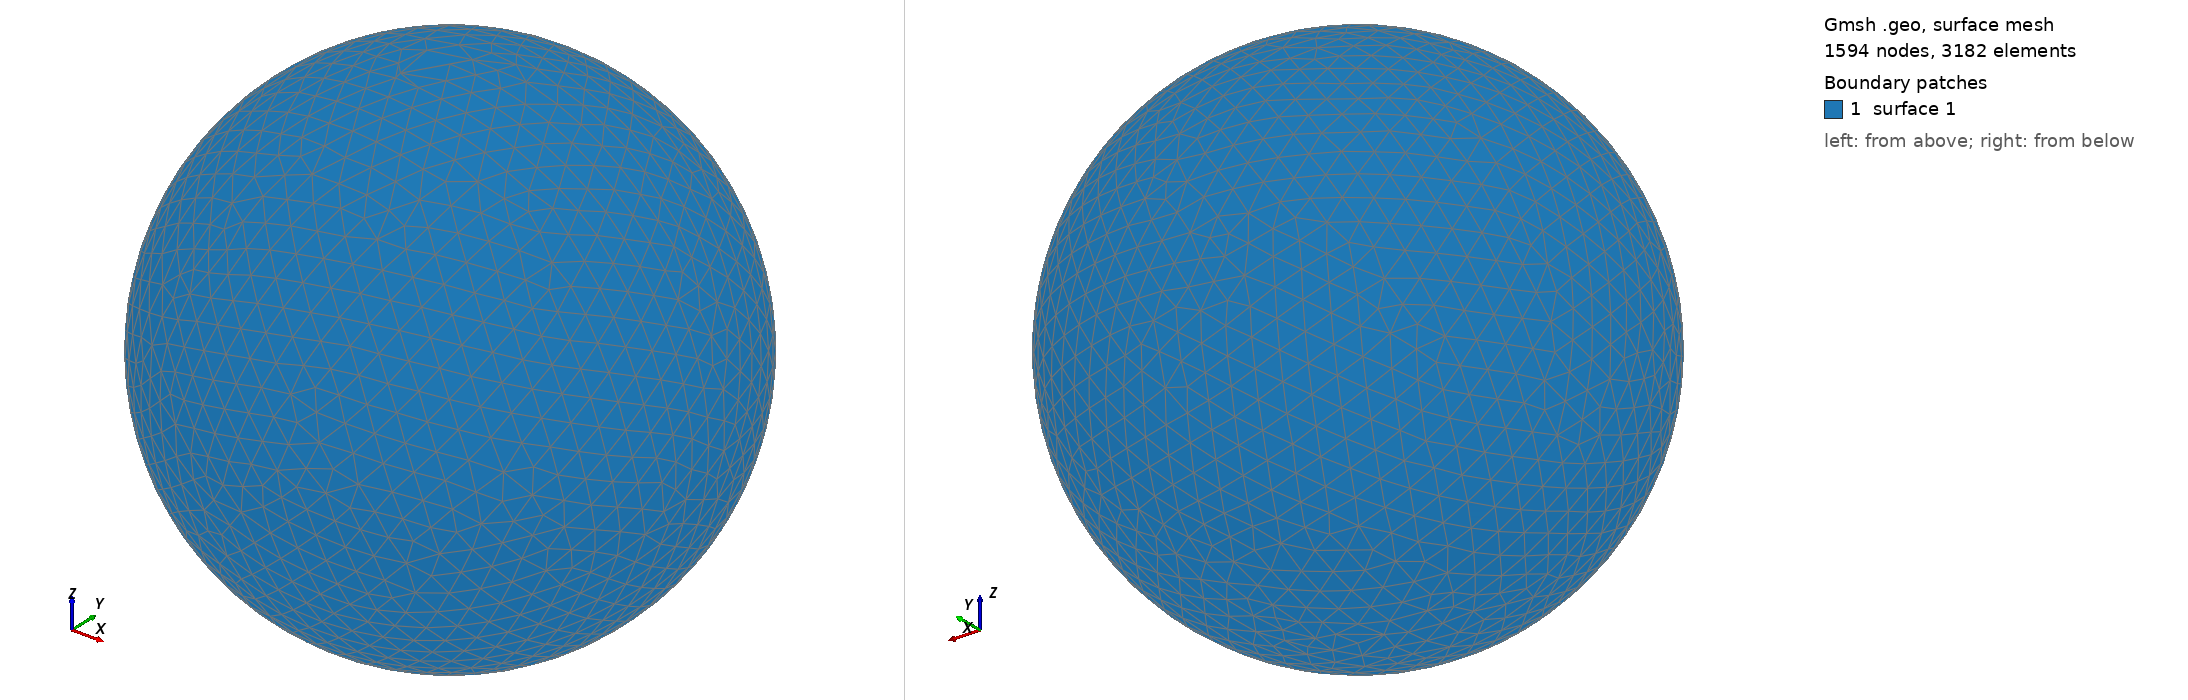

Gmsh geometry script, surface-meshed: 1594 nodes, 3182 surface elements. Boundary patches (legend numbers): 1 surface 1. Left view from above one corner, right view from below the opposite corner. The script declares no physical surfaces, so the legend lists its geometric surfaces. The drawing asked Gmsh for element sizes between 1% and 20% of the model's largest extent; the script's own settings can give other sizes.

=== shot2913.geo (drawn) ===
SetFactory("OpenCASCADE");
Point(1) = {0,0,0,0};
Sphere(1) = {0,0,0,0.92080000};
MeshSize{ PointsOf{ Surface{:}; } } = 0.092080000;
Mesh.ElementOrder=1;
Mesh.Format=39;
